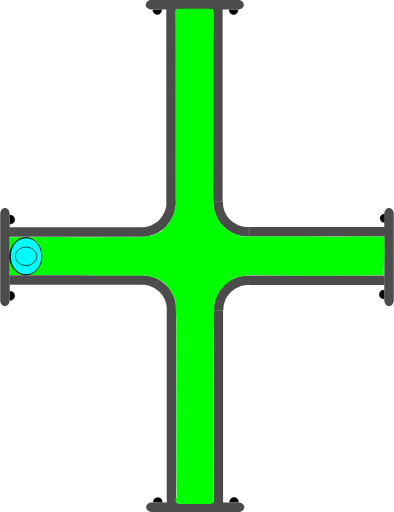
t = 0.00 s
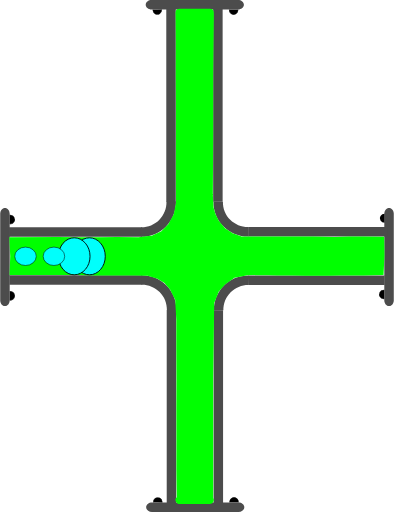
t = 0.75 s
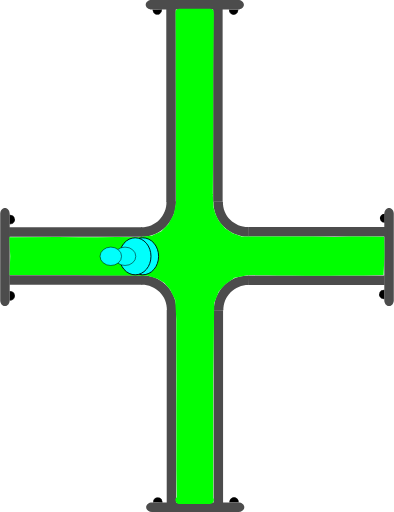
t = 1.38 s
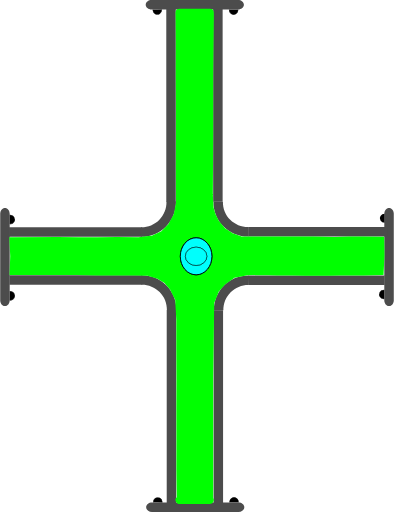
t = 2.00 s
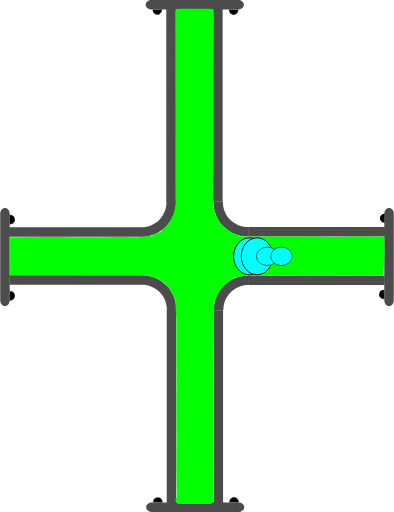
t = 2.63 s
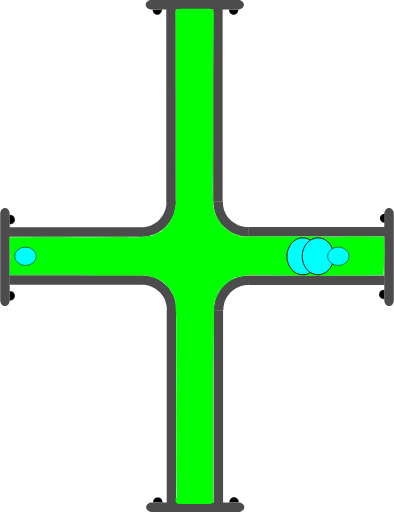
t = 3.25 s

The animated SVG that drew these frames (rendered in a browser with its animation timeline set to each time). Animation: 4 SMIL elements (animate=4); one cycle of 4.00 s, repeats indefinitely.

<?xml version="1.0" encoding="UTF-8" standalone="no"?>
<svg
   width="62.278221"
   height="81.021172"
   xml:lang="fr"
   viewBox="0 0 62.278221 81.021172"
   preserveAspectRatio="xMidYMid"
   version="1.1"
   id="svg1"
   sodipodi:docname="2d_tuyau_croix_anime_01_source.svg"
   inkscape:version="1.3 (0e150ed6c4, 2023-07-21)"
   xmlns:inkscape="http://www.inkscape.org/namespaces/inkscape"
   xmlns:sodipodi="http://sodipodi.sourceforge.net/DTD/sodipodi-0.dtd"
   xmlns="http://www.w3.org/2000/svg"
   xmlns:svg="http://www.w3.org/2000/svg"
   xmlns:rdf="http://www.w3.org/1999/02/22-rdf-syntax-ns#"
   xmlns:cc="http://creativecommons.org/ns#"
   xmlns:dc="http://purl.org/dc/elements/1.1/">
  <title
     id="title1">2d_tuyau_croix_81x62_repos</title>
  <defs
     id="defs1" />
  <sodipodi:namedview
     id="namedview1"
     pagecolor="#ffffff"
     bordercolor="#666666"
     borderopacity="1.0"
     inkscape:showpageshadow="2"
     inkscape:pageopacity="0.0"
     inkscape:pagecheckerboard="true"
     inkscape:deskcolor="#d1d1d1"
     inkscape:zoom="7.9995775"
     inkscape:cx="20.751096"
     inkscape:cy="35.564378"
     inkscape:window-width="1920"
     inkscape:window-height="1043"
     inkscape:window-x="0"
     inkscape:window-y="0"
     inkscape:window-maximized="1"
     inkscape:current-layer="svg1" />
  <!-- Intérieur du Tuyau en C8C8C8 -->
  <!-- Extérieur du Tuyau en NOIR -->
  <!-- Extérieur du Tuyau en NOIR -->
  <!-- Bulle 02 à l'Intérieur du Tuyau en VERT -->
  <!-- Petite Bulle 03 à l'Intérieur du Tuyau en ROUGE -->
  <!-- Petite Bulle 04 à l'Intérieur du Tuyau en JAUNE -->
  <!-- Bride du Tuyau et ses Boulons en GRIS -->
  <g
     id="path3"
     transform="rotate(90,-16.4,16.5)"
     style="display:inline">
    <path
       style="color:#000000;display:inline;fill:#000000;-inkscape-stroke:none;paint-order:stroke fill markers"
       d="m 2.3430357,-60.749104 a 0.71439695,0.77823663 0 0 1 -0.3581902,0.674596 0.71439695,0.77823663 0 0 1 -0.7153859,-0.0019 0.71439695,0.77823663 0 0 1 -0.35520956,-0.676463 l 0.71438866,0.0037 z"
       id="path13" />
  </g>
  <g
     id="path3-2"
     transform="rotate(90,-16.45,16.45)"
     style="display:inline">
    <path
       style="color:#000000;display:inline;fill:#000000;-inkscape-stroke:none;paint-order:stroke fill markers"
       d="m 12.958984,-60.785156 v 0.02734 c -0.0013,0.287088 0.137968,0.55203 0.367188,0.697265 0.229215,0.145244 0.514269,0.145984 0.744141,0.002 0.229867,-0.144039 0.371093,-0.40822 0.371093,-0.695312 v -0.02734 h -0.02734 -0.714844 z m 0.06641,0.05273 0.673828,0.0039 H 14.375 c -0.0099,0.257608 -0.127044,0.498504 -0.332031,0.626954 -0.213325,0.133662 -0.474767,0.132846 -0.6875,-0.002 -0.204437,-0.129532 -0.321353,-0.371234 -0.330078,-0.628906 z"
       id="path14" />
    <path
       style="color:#000000;display:inline;fill:#000000;-inkscape-stroke:none;paint-order:stroke fill markers"
       d="m 14.414348,-60.75457 a 0.71439695,0.77823663 0 0 1 -0.35819,0.674595 0.71439695,0.77823663 0 0 1 -0.715386,-0.0019 0.71439695,0.77823663 0 0 1 -0.35521,-0.676463 l 0.714389,0.0037 z"
       id="path15" />
  </g>
  <path
     id="use3"
     style="display:inline;fill:#4c4c4c;stroke-width:0.220896;stroke-linejoin:round;paint-order:stroke fill markers"
     d="m 22.467777,43.544161 v 1.499961 H 1.4692211 v -1.499961 z" />
  <path
     id="use4"
     style="display:inline;fill:#4c4c4c;stroke-width:0.172615;stroke-linejoin:round;paint-order:stroke fill markers"
     d="m 61.528219,48.438 c -0.415499,0 -0.749999,-0.413004 -0.749999,-0.926019 v -13.68596 c 0,-0.513015 0.3345,-0.926019 0.749999,-0.926019 0.415501,0 0.750001,0.413004 0.750001,0.926019 v 13.68596 c 0,0.513015 -0.3345,0.926019 -0.750001,0.926019 z" />
  <path
     id="rect1-5-2-6"
     style="display:inline;fill:#4c4c4c;stroke-width:0.266497;stroke-linejoin:round;paint-order:stroke fill markers"
     d="M 27.847609,79.61064 H 26.347648 V 49.047156 h 1.499961 z" />
  <path
     id="use2-3"
     style="display:inline;fill:#4c4c4c;stroke-width:0.266367;stroke-linejoin:round;paint-order:stroke fill markers"
     d="M 35.264961,79.61064 H 33.765 V 49.077031 h 1.499961 z" />
  <path
     style="color:#000000;display:inline;fill:#4c4c4c;-inkscape-stroke:none;paint-order:stroke fill markers"
     d="m 27.876953,49.116797 c 0.03357,-1.485353 -0.542652,-2.92001 -1.59375,-3.970703 -1.051098,-1.050694 -2.486361,-1.628228 -3.972656,-1.595703 l 0.0332,1.5 c 1.078089,-0.02359 2.116882,0.394519 2.878906,1.15625 0.762024,0.761731 1.17862,1.800659 1.154297,2.876953 z"
     id="path10" />
  <path
     id="use3-7"
     style="display:inline;fill:#4c4c4c;stroke-width:0.223568;stroke-linejoin:round;paint-order:stroke fill markers"
     d="m 39.313976,43.584818 v 1.499961 h 21.509645 v -1.499961 z" />
  <path
     style="color:#000000;display:inline;fill:#4c4c4c;-inkscape-stroke:none;paint-order:stroke fill markers"
     d="m 33.810547,49.146094 c -0.03357,-1.485353 0.542652,-2.92001 1.59375,-3.970703 1.051098,-1.050694 2.486361,-1.626275 3.972656,-1.59375 l -0.0332,1.5 c -1.078089,-0.02359 -2.116882,0.392566 -2.878906,1.154297 -0.762025,0.76173 -1.17862,1.800659 -1.154297,2.876953 z"
     id="path10-6" />
  <g
     id="path3-1"
     transform="rotate(-90,16.45,16.45)"
     style="display:inline">
    <path
       style="color:#000000;fill:#000000;-inkscape-stroke:none;paint-order:stroke fill markers"
       d="m -14.650391,1.4980469 v 0.027344 c -0.0013,0.2870886 0.137968,0.5539835 0.367188,0.6992188 0.22922,0.1452342 0.514274,0.1459931 0.74414,0.00195 0.229868,-0.1440391 0.371094,-0.4101737 0.371094,-0.6972656 v -0.027344 h -0.02734 -0.714843 z m 0.06641,0.052734 0.673828,0.00391 h 0.675781 c -0.0099,0.2576078 -0.127043,0.4985039 -0.332031,0.6269531 -0.21332,0.1336711 -0.474763,0.1328375 -0.6875,-0.00195 -0.204437,-0.1295327 -0.321353,-0.371235 -0.330078,-0.6289063 z"
       id="path20" />
    <path
       style="color:#000000;fill:#000000;-inkscape-stroke:none;paint-order:stroke fill markers"
       d="m -13.194967,1.5291173 a 0.71439695,0.77823663 0 0 1 -0.35819,0.6745953 0.71439695,0.77823663 0 0 1 -0.715386,-0.00187 0.71439695,0.77823663 0 0 1 -0.355209,-0.676463 l 0.714388,0.00374 z"
       id="path21" />
  </g>
  <g
     id="path3-2-9"
     transform="rotate(-90,16.45,16.45)"
     style="display:inline">
    <path
       style="color:#000000;fill:#000000;-inkscape-stroke:none;paint-order:stroke fill markers"
       d="m -2.578125,1.4941406 v 0.025391 c -0.00127,0.2870887 0.1379676,0.5539836 0.3671875,0.6992188 0.2292199,0.1452352 0.5123202,0.1459921 0.7421875,0.00195 0.2298673,-0.144039 0.3710938,-0.4101737 0.3710938,-0.6972656 v -0.025391 h -0.025391 -0.7148437 z m 0.066406,0.052734 0.6738282,0.00391 h 0.6738281 C -1.1744957,1.8076542 -1.2916047,2.047648 -1.4960939,2.1757847 -1.709414,2.3094548 -1.970857,2.308623 -2.183594,2.1738347 -2.3875219,2.044618 -2.5024167,1.8037939 -2.511719,1.5468746 Z"
       id="path22" />
    <path
       style="color:#000000;fill:#000000;-inkscape-stroke:none;paint-order:stroke fill markers"
       d="M -1.1236539,1.5236509 A 0.71439695,0.77823663 0 0 1 -1.4818441,2.1982462 0.71439695,0.77823663 0 0 1 -2.19723,2.1963732 0.71439695,0.77823663 0 0 1 -2.5524395,1.5199102 l 0.7143887,0.00374 z"
       id="path23" />
  </g>
  <path
     id="use4-4"
     style="display:inline;fill:#4c4c4c;stroke-width:0.172615;stroke-linejoin:round;paint-order:stroke fill markers"
     d="M 0.74999995,32.9 C 1.1655,32.9 1.5000001,33.313005 1.5000001,33.826019 v 13.68596 c 0,0.513015 -0.3345001,0.926019 -0.75000015,0.926019 C 0.33450001,48.437998 0,48.024994 0,47.511979 V 33.826019 C 0,33.313005 0.33450001,32.9 0.74999995,32.9 Z" />
  <g
     id="path3-10"
     transform="rotate(180,-1.612016e-8,16.45)"
     style="display:inline">
    <path
       style="color:#000000;fill:#000000;-inkscape-stroke:none;paint-order:stroke fill markers"
       d="m -37.742187,-46.623047 v 0.02734 c -0.0013,0.287088 0.137967,0.553983 0.367187,0.699219 0.229215,0.145243 0.514269,0.145983 0.744141,0.002 0.229867,-0.144039 0.36914,-0.410174 0.36914,-0.697266 v -0.02734 h -0.02539 -0.714844 z m 0.06641,0.05273 0.673828,0.0039 h 0.673828 c -0.0099,0.257607 -0.127044,0.498504 -0.332031,0.626953 -0.213325,0.133662 -0.472814,0.132846 -0.685547,-0.002 -0.204437,-0.129533 -0.321353,-0.371235 -0.330078,-0.628906 z"
       id="path28" />
    <path
       style="color:#000000;fill:#000000;-inkscape-stroke:none;paint-order:stroke fill markers"
       d="m -36.287152,-46.592056 a 0.71439695,0.77823663 0 0 1 -0.35819,0.674595 0.71439695,0.77823663 0 0 1 -0.715386,-0.0019 0.71439695,0.77823663 0 0 1 -0.355209,-0.676463 l 0.714388,0.0037 z"
       id="path29" />
  </g>
  <g
     id="path3-2-6"
     transform="rotate(180,-1.612016e-8,16.45)"
     style="display:inline">
    <path
       style="color:#000000;display:inline;fill:#000000;-inkscape-stroke:none;paint-order:stroke fill markers"
       d="m -25.669922,-46.626953 -0.002,0.02539 c -0.0013,0.287088 0.139921,0.553983 0.369141,0.699218 0.229215,0.145244 0.512315,0.145984 0.742187,0.002 0.229868,-0.144039 0.371094,-0.410173 0.371094,-0.697265 V -46.623 h -0.02734 -0.71289 z m 0.06445,0.05273 0.675782,0.0039 h 0.673828 c -0.01043,0.256869 -0.127542,0.496863 -0.332032,0.625 -0.213324,0.133662 -0.474767,0.132846 -0.6875,-0.002 -0.203939,-0.129217 -0.320788,-0.370017 -0.330078,-0.626953 z"
       id="path30" />
    <path
       style="color:#000000;display:inline;fill:#000000;-inkscape-stroke:none;paint-order:stroke fill markers"
       d="m -24.215844,-46.597523 a 0.71439695,0.77823663 0 0 1 -0.35819,0.674596 0.71439695,0.77823663 0 0 1 -0.715386,-0.0019 0.71439695,0.77823663 0 0 1 -0.355209,-0.676463 l 0.714388,0.0037 z"
       id="path31" />
  </g>
  <path
     id="use4-3"
     style="display:inline;fill:#4c4c4c;stroke-width:0.172615;stroke-linejoin:round;paint-order:stroke fill markers"
     d="m 23.09219,80.271171 c 0,-0.415501 0.413004,-0.75 0.926019,-0.75 h 13.68596 c 0.513014,0 0.926019,0.334499 0.926019,0.75 0,0.4155 -0.413005,0.749999 -0.926019,0.749999 h -13.68596 c -0.513015,0 -0.926019,-0.334499 -0.926019,-0.749999 z" />
  <path
     id="use3-2"
     style="display:inline;fill:#4c4c4c;stroke-width:0.220896;stroke-linejoin:round;paint-order:stroke fill markers"
     d="M 22.398556,37.477009 V 35.977048 H 1.4 v 1.499961 z" />
  <path
     id="rect1-5-2-6-7"
     style="display:inline;fill:#4c4c4c;stroke-width:0.266497;stroke-linejoin:round;paint-order:stroke fill markers"
     d="m 27.778388,1.41053 h -1.499961 v 30.563484 h 1.499961 z" />
  <path
     id="use2-3-0"
     style="display:inline;fill:#4c4c4c;stroke-width:0.266367;stroke-linejoin:round;paint-order:stroke fill markers"
     d="M 35.19574,1.41053 H 33.695779 V 31.944139 H 35.19574 Z" />
  <path
     style="color:#000000;display:inline;fill:#4c4c4c;-inkscape-stroke:none;paint-order:stroke fill markers"
     d="m 27.807732,31.904373 c 0.03357,1.485353 -0.542652,2.92001 -1.59375,3.970703 -1.051098,1.050694 -2.486361,1.628228 -3.972656,1.595703 l 0.0332,-1.5 c 1.078089,0.02359 2.116882,-0.394519 2.878906,-1.15625 0.762024,-0.761731 1.17862,-1.800659 1.154297,-2.876953 z"
     id="path10-9" />
  <path
     id="use3-7-3"
     style="display:inline;fill:#4c4c4c;stroke-width:0.226475;stroke-linejoin:round;paint-order:stroke fill markers"
     d="m 39.244755,37.436352 v -1.499961 h 22.072571 v 1.499961 z" />
  <path
     style="color:#000000;display:inline;fill:#4c4c4c;-inkscape-stroke:none;paint-order:stroke fill markers"
     d="m 33.741326,31.875076 c -0.03357,1.485353 0.542652,2.92001 1.59375,3.970703 1.051098,1.050694 2.486361,1.626275 3.972656,1.59375 l -0.0332,-1.5 c -1.078089,0.02359 -2.116882,-0.392566 -2.878906,-1.154297 -0.762025,-0.76173 -1.17862,-1.800659 -1.154297,-2.876953 z"
     id="path10-6-6" />
  <g
     id="path3-10-6"
     transform="matrix(-1,0,0,1,-0.0692211,48.121171)"
     style="display:inline">
    <path
       style="color:#000000;fill:#000000;-inkscape-stroke:none;paint-order:stroke fill markers"
       d="m -37.742187,-46.623047 v 0.02734 c -0.0013,0.287088 0.137967,0.553983 0.367187,0.699219 0.229215,0.145243 0.514269,0.145983 0.744141,0.002 0.229867,-0.144039 0.36914,-0.410174 0.36914,-0.697266 v -0.02734 h -0.02539 -0.714844 z m 0.06641,0.05273 0.673828,0.0039 h 0.673828 c -0.0099,0.257607 -0.127044,0.498504 -0.332031,0.626953 -0.213325,0.133662 -0.472814,0.132846 -0.685547,-0.002 -0.204437,-0.129533 -0.321353,-0.371235 -0.330078,-0.628906 z"
       id="path28-1" />
    <path
       style="color:#000000;fill:#000000;-inkscape-stroke:none;paint-order:stroke fill markers"
       d="m -36.287152,-46.592056 a 0.71439695,0.77823663 0 0 1 -0.35819,0.674595 0.71439695,0.77823663 0 0 1 -0.715386,-0.0019 0.71439695,0.77823663 0 0 1 -0.355209,-0.676463 l 0.714388,0.0037 z"
       id="path29-8" />
  </g>
  <g
     id="path3-2-6-7"
     transform="matrix(-1,0,0,1,-0.0692211,48.121171)"
     style="display:inline">
    <path
       style="color:#000000;display:inline;fill:#000000;-inkscape-stroke:none;paint-order:stroke fill markers"
       d="m -25.669922,-46.626953 -0.002,0.02539 c -0.0013,0.287088 0.139921,0.553983 0.369141,0.699218 0.229215,0.145244 0.512315,0.145984 0.742187,0.002 0.229868,-0.144039 0.371094,-0.410173 0.371094,-0.697265 V -46.623 h -0.02734 -0.71289 z m 0.06445,0.05273 0.675782,0.0039 h 0.673828 c -0.01043,0.256869 -0.127542,0.496863 -0.332032,0.625 -0.213324,0.133662 -0.474767,0.132846 -0.6875,-0.002 -0.203939,-0.129217 -0.320788,-0.370017 -0.330078,-0.626953 z"
       id="path30-9" />
    <path
       style="color:#000000;display:inline;fill:#000000;-inkscape-stroke:none;paint-order:stroke fill markers"
       d="m -24.215844,-46.597523 a 0.71439695,0.77823663 0 0 1 -0.35819,0.674596 0.71439695,0.77823663 0 0 1 -0.715386,-0.0019 0.71439695,0.77823663 0 0 1 -0.355209,-0.676463 l 0.714388,0.0037 z"
       id="path31-2" />
  </g>
  <path
     id="use4-3-0"
     style="display:inline;fill:#4c4c4c;stroke-width:0.172615;stroke-linejoin:round;paint-order:stroke fill markers"
     d="m 23.022969,0.749999 c 0,0.415501 0.413004,0.75 0.926019,0.75 h 13.68596 c 0.513014,0 0.926019,-0.334499 0.926019,-0.75 C 38.560967,0.334499 38.147962,0 37.634948,0 h -13.68596 c -0.513015,0 -0.926019,0.334499 -0.926019,0.749999 z" />
  <path
     id="rect1"
     style="display:inline;fill:#00ff00;stroke:#00ff00;stroke-width:1.23484;paint-order:stroke fill markers"
     d="m 28.353798,2.0118601 h 4.832054 c 0.0072,0 -0.01965,2.1343011 -0.02012,2.1773585 l -0.08089,7.3967744 v 9.620685 l -0.05521,9.593115 0.115066,2.128149 0.340481,1.188188 0.583077,1.181528 1.096899,1.3062 1.285523,0.838179 1.530607,0.55939 1.698111,0.03062 3.438469,0.01673 4.958186,0.0076 1.493511,-0.02462 1.905215,0.0488 1.446145,0.02478 2.23882,-0.05473 2.27703,0.0073 2.715912,0.02485 0.03785,2.234371 -0.120684,2.580964 -2.541909,0.06908 -1.735928,-0.01887 -2.044278,0.03873 -1.893025,0.04368 -1.811234,-0.04532 -1.654625,0.02526 -2.205725,-0.02162 -2.375198,-0.0071 -2.606518,-0.07981 -2.22808,0.05255 -2.20429,0.449046 -1.542742,1.10445 -1.194608,1.346307 -0.78492,1.998259 -0.03001,2.196164 -0.13192,9.640509 v 9.620685 9.620685 c 0,0.04306 0.108159,0.202008 0.101009,0.202008 h -4.832054 c -0.0072,0 0.196646,0.03364 0.196646,-0.0094 l -0.05698,-4.640252 0.0059,-4.825877 -0.01089,-4.763316 0.01653,-4.919662 -0.02635,-4.899276 0.0024,-4.570322 -0.186854,-3.239493 -0.922838,-1.842863 -0.988956,-1.114884 -1.16575,-0.728419 -1.693086,-0.541246 -4.787236,-0.103871 -3.36141,0.05361 -3.323109,-0.09523 -3.264634,0.01891 -6.6708426,-0.0036 0.0831,-2.383601 -0.1146645,-2.36182 7.0547359,-0.03406 3.2444152,0.04335 2.990999,0.0057 3.110786,-0.05294 3.464291,0.02416 2.20661,-0.25886 1.695718,-0.789798 1.257177,-1.26876 0.913852,-1.660806 0.411978,-1.974891 -0.02335,-5.739818 0.01567,-5.105086 -1.68e-4,-4.838983 -0.03491,-4.640259 0.0141,-4.9028825 -0.0371,-4.7539211 c -3.36e-4,-0.043059 -0.02298,-0.202457 -0.01582,-0.2024573 z"
     sodipodi:nodetypes="csscccccccccccccccccccccccccccccccccccccsssscccccccccccccccccccccccccccccccccsc" />
  <!-- Grosse Bulle 01 à l'Intérieur du Tuyau en BLEU -->
  <ellipse
     cx="4.1109467"
     cy="40.558186"
     rx="2.5000694"
     ry="2.9286528"
     fill="#00fffc"
     stroke="#000000"
     id="ellipse1"
     style="stroke-width:0.142861">
    <animate
       attributeName="cx"
       begin="0s"
       from="4"
       to="58"
       dur="4s"
       repeatCount="indefinite" />
  </ellipse>
  <!-- Grosse Bulle 02 à l'Intérieur du Tuyau en VERT -->
  <ellipse
     cx="4.0959539"
     cy="40.558186"
     rx="2.5000694"
     ry="2.9286528"
     fill="#00fffc"
     stroke="#000000"
     id="ellipse2"
     style="stroke-width:0.142861">
    <animate
       attributeName="cx"
       begin="0.25s"
       from="4"
       to="58"
       dur="3.5"
       repeatCount="indefinite" />
  </ellipse>
  <!-- Petite Bulle 03 à l'Intérieur du Tuyau en JAUNE -->
  <ellipse
     cx="4.0959539"
     cy="40.558186"
     rx="1.7031308"
     ry="1.453892"
     fill="#00fffc"
     stroke="#000000"
     id="ellipse3"
     style="display:inline;stroke-width:0.0830797">
    <animate
       attributeName="cx"
       begin="0.5s"
       from="4"
       to="58"
       dur="3s"
       repeatCount="indefinite" />
  </ellipse>
  <!-- Petite Bulle 04 à l'Intérieur du Tuyau en ROUGE -->
  <ellipse
     cx="4.0959539"
     cy="40.558186"
     rx="1.7031308"
     ry="1.453892"
     fill="#00fffc"
     stroke="#000000"
     id="ellipse4"
     style="display:inline;stroke-width:0.0830797">
    <animate
       attributeName="cx"
       begin="0.75s"
       from="4"
       to="58"
       dur="2.5s"
       repeatCount="indefinite" />
  </ellipse>
  <metadata
     id="metadata1">
    <rdf:RDF>
      <cc:Work
         rdf:about="">
        <dc:title>2d_tuyau_croix_81x62_repos</dc:title>
        <dc:date>30_09_2023</dc:date>
        <dc:creator>
          <cc:Agent>
            <dc:title>bruno lefevre</dc:title>
          </cc:Agent>
        </dc:creator>
        <dc:publisher>
          <cc:Agent>
            <dc:title>abls-habitat</dc:title>
          </cc:Agent>
        </dc:publisher>
      </cc:Work>
    </rdf:RDF>
  </metadata>
</svg>
